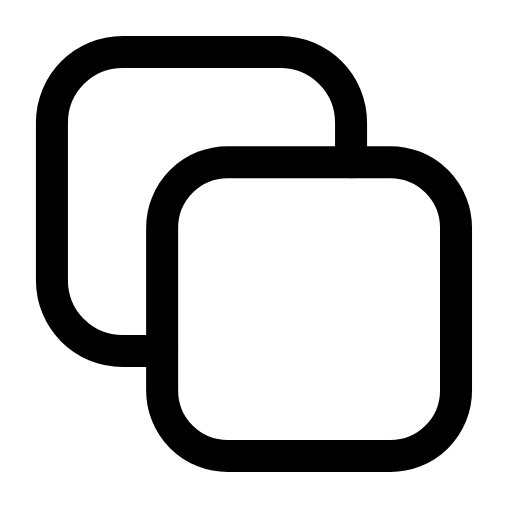
t = 0.00 s
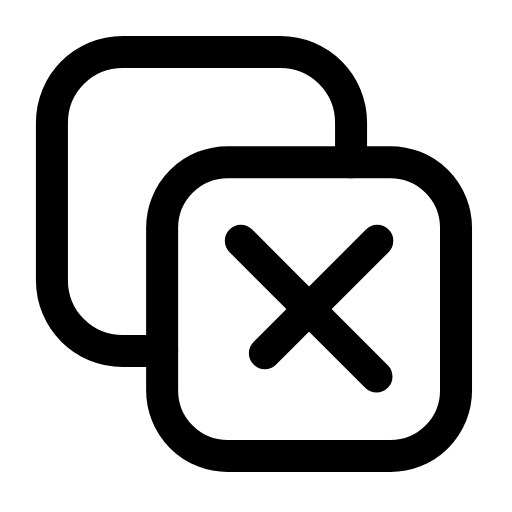
t = 0.23 s
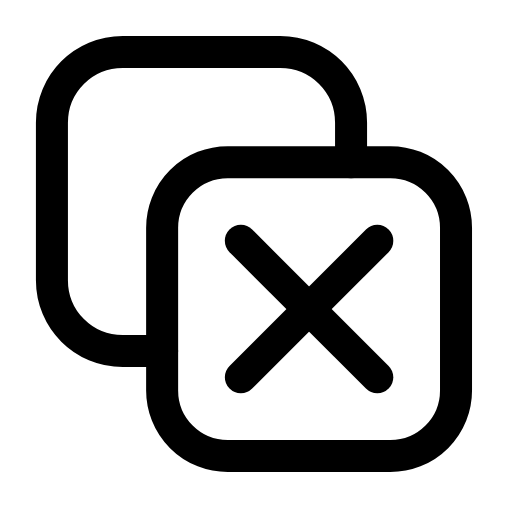
t = 0.45 s
t = 0.71 s: frame unchanged from t = 0.45 s, image omitted
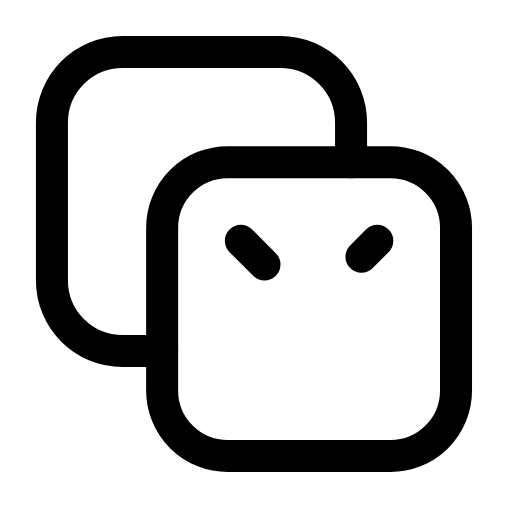
t = 0.94 s
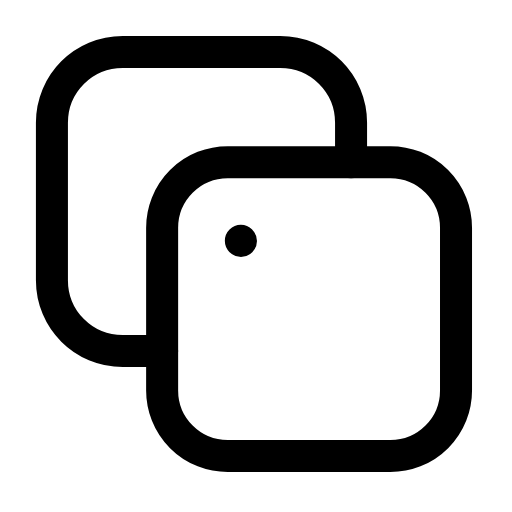
t = 1.16 s

The animated SVG that drew these frames (rendered in a browser with its animation timeline set to each time). Animation: 2 SMIL elements (animate=2); one cycle of 1.40 s, repeats indefinitely.

<svg xmlns="http://www.w3.org/2000/svg" width="24" height="24" viewBox="0 0 24 24" fill="none"><g transform="translate(-2.732 -2.732) scale(1.23)"><rect stroke="currentColor" stroke-width="1.22" stroke-linecap="round" stroke-linejoin="round" fill="none" x="8.4" y="8.4" width="11.2" height="11.2" rx="2.5"></rect><path stroke="currentColor" stroke-width="1.22" stroke-linecap="round" stroke-linejoin="round" fill="none" d="M8.4 15.6L6.9 15.6C5.4 15.6 4.2 14.4 4.2 12.9L4.2 6.9C4.2 5.4 5.4 4.2 6.9 4.2L12.9 4.2C14.4 4.2 15.6 5.4 15.6 6.9L15.6 8.4"></path><line stroke="currentColor" stroke-width="1.22" stroke-linecap="round" stroke-linejoin="round" fill="none" x1="11.4" y1="11.4" x2="16.6" y2="16.6" pathLength="1" stroke-dasharray="1"><animate attributeName="stroke-dashoffset" values="1;1;0;0;1;1;1" keyTimes="0;0.036;0.225;0.6;0.876;0.9;1" dur="1.4s" repeatCount="indefinite" calcMode="spline" keySplines="0.16 1 0.3 1;0.16 1 0.3 1;0.16 1 0.3 1;0.16 1 0.3 1;0.16 1 0.3 1;0.16 1 0.3 1"/></line><line stroke="currentColor" stroke-width="1.22" stroke-linecap="round" stroke-linejoin="round" fill="none" x1="16.6" y1="11.4" x2="11.4" y2="16.6" pathLength="1" stroke-dasharray="1"><animate attributeName="stroke-dashoffset" values="1;1;0;0;1;1;1" keyTimes="0;0.1125;0.315;0.6;0.825;0.9;1" dur="1.4s" repeatCount="indefinite" calcMode="spline" keySplines="0.16 1 0.3 1;0.16 1 0.3 1;0.16 1 0.3 1;0.16 1 0.3 1;0.16 1 0.3 1;0.16 1 0.3 1"/></line></g></svg>
